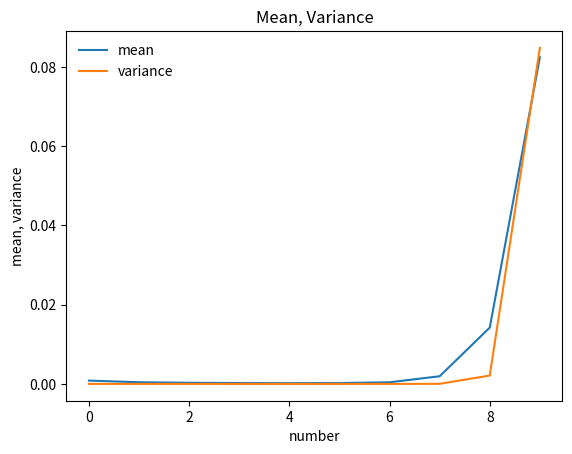

Python code for this plot:
import random
import time
import matplotlib.pyplot as plt
import numpy as np


def sort_check(list):
    for i in range(len(list)-1):
      if list[i]>list[i+1]:
        return False
    return True


def monkey_sort(num_list):
    while sort_check(num_list)==False:
      random.shuffle(num_list)
    return(num_list)
  
  
def main(number = 10, iter = 5): # max number of list and iterations
    time_list = []
    mean_time = []
    var_time = []
    a=0
    for i in range(number):   # range of array
        for j in range(iter):        # times
          start_time = time.time()
          list = np.random.randint(0,100,i)
          monkey_sort(list)
          time_list.append(time.time() - start_time)
        mean_time.append(np.mean(time_list))
        var_time.append(np.var(time_list))
    plt.plot(range(number), mean_time, label="mean")
    plt.plot(range(number), var_time, label="variance")
    plt.legend(loc='upper left', frameon=False)
    plt.title("Mean, Variance")
    plt.xlabel("number")
    plt.ylabel("mean, variance")
    plt.show()


main()
